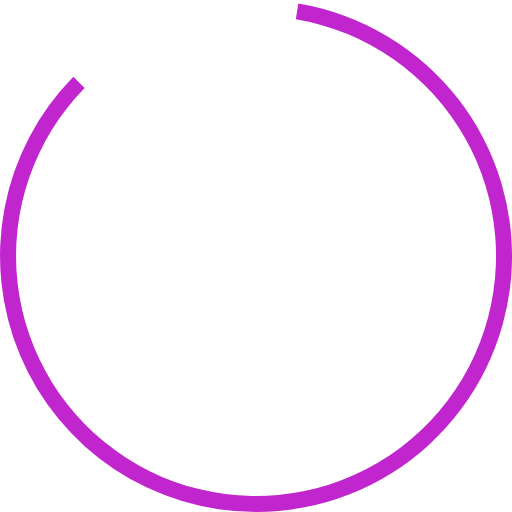
t = 0.00 s
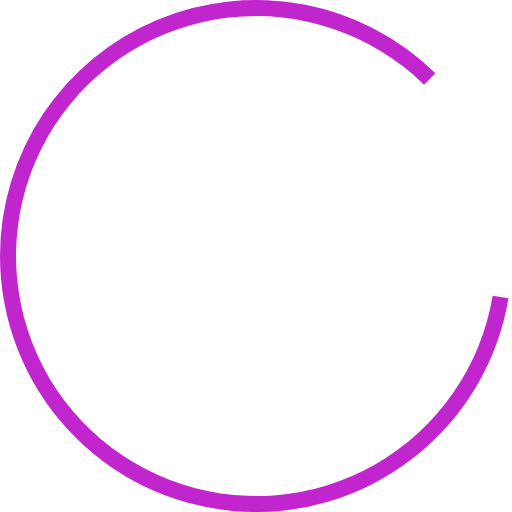
t = 0.45 s
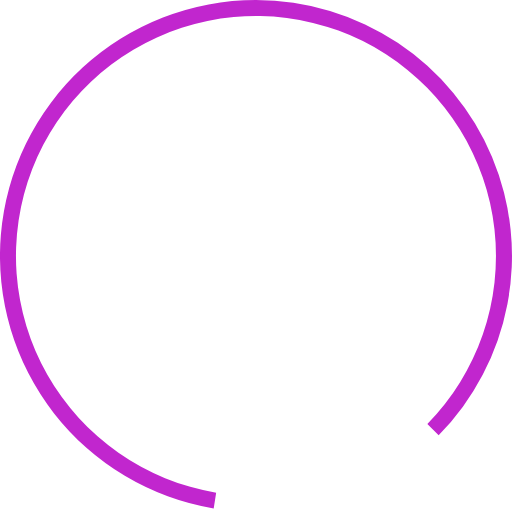
t = 0.90 s
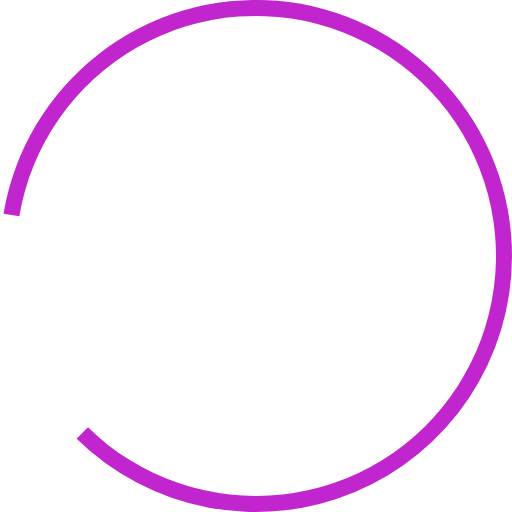
t = 1.35 s

The animated SVG that drew these frames (rendered in a browser with its animation timeline set to each time). Animation: 1 SMIL element (animateTransform=1); one cycle of 1.80 s, repeats indefinitely.

<?xml version="1.0" encoding="UTF-8" standalone="no"?><svg xmlns:svg="http://www.w3.org/2000/svg" xmlns="http://www.w3.org/2000/svg" xmlns:xlink="http://www.w3.org/1999/xlink" version="1.0" width="64px" height="64px" viewBox="0 0 128 128" xml:space="preserve"><g><path d="M64 128A64 64 0 0 1 18.34 19.16L21.16 22a60 60 0 1 0 52.8-17.17l.62-3.95A64 64 0 0 1 64 128z" fill="#c126ce"/><animateTransform attributeName="transform" type="rotate" from="0 64 64" to="360 64 64" dur="1800ms" repeatCount="indefinite"></animateTransform></g></svg>